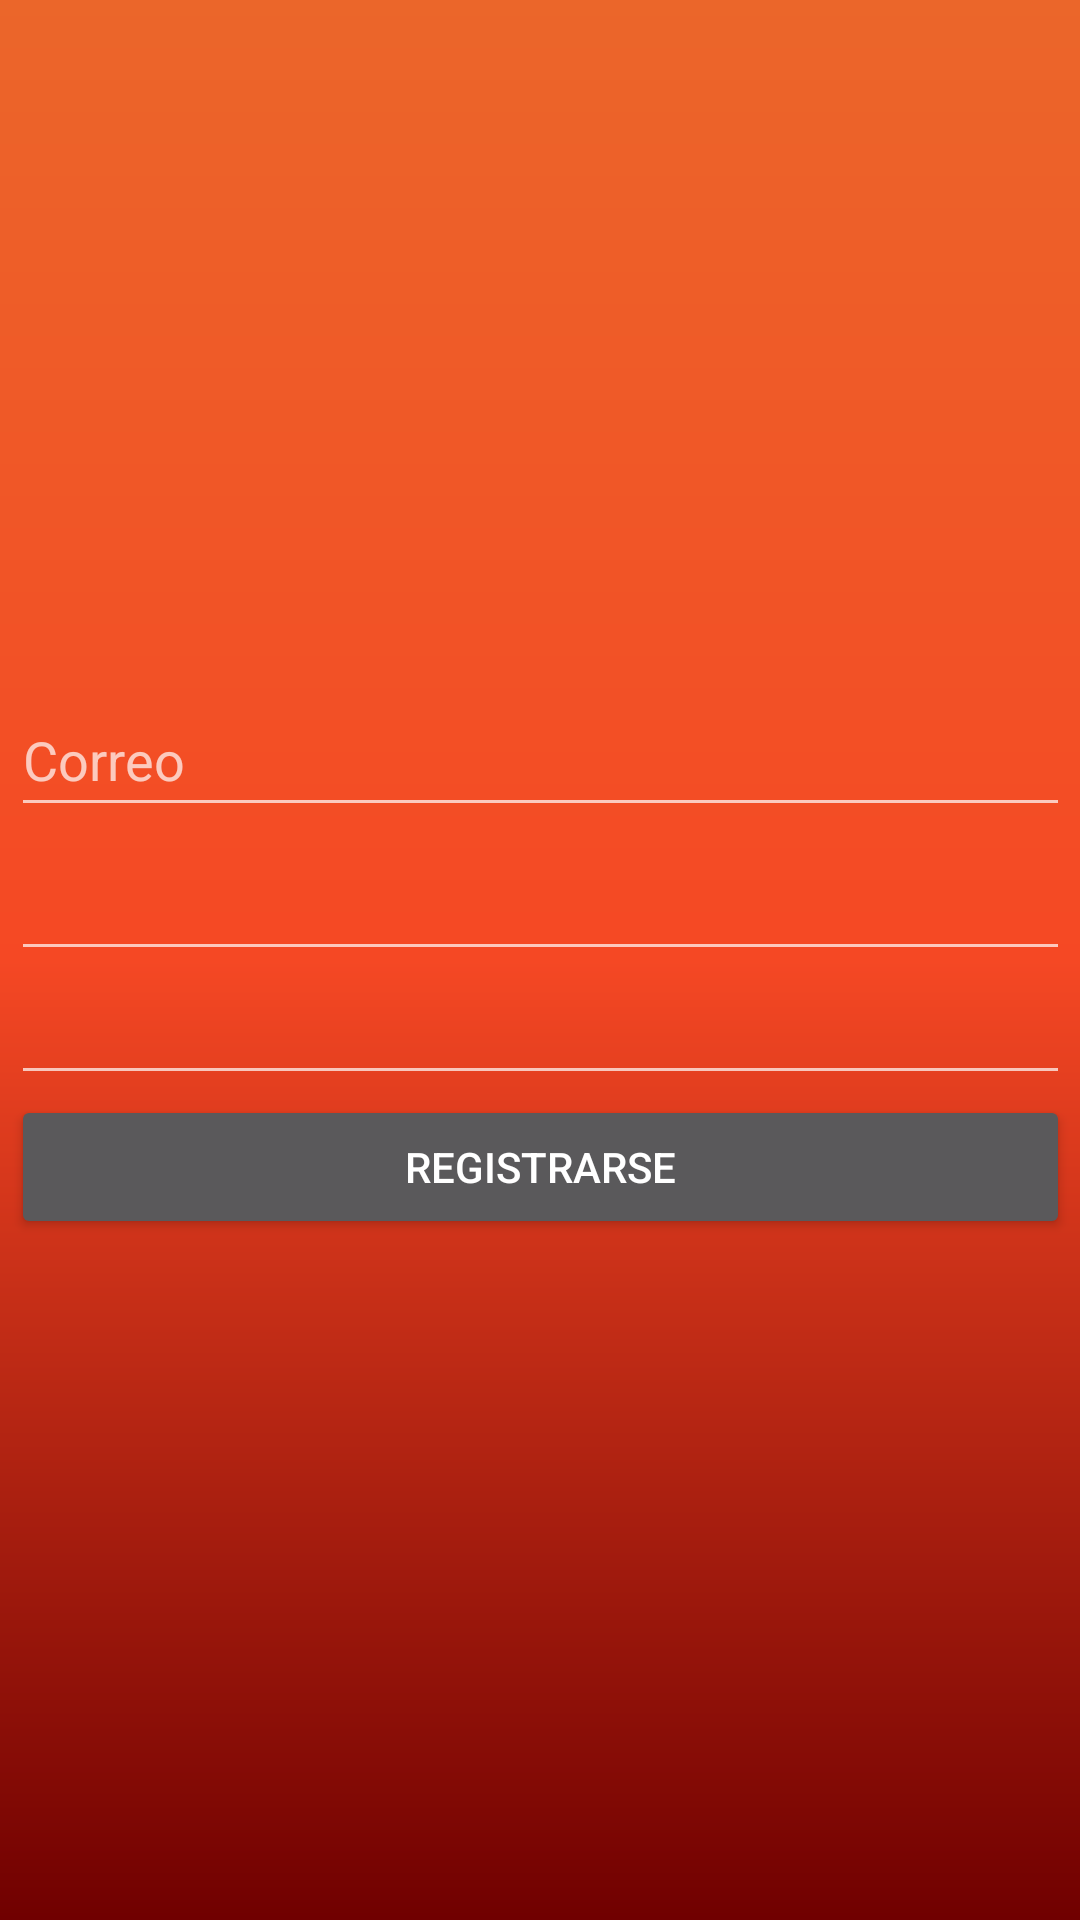

This screen was rendered from an Android layout file. Write that file and the resources it references.
<!-- AndroidManifest.xml: application theme Theme.ProyectoSantoTomas -->
<!-- res/layout/activity_registrarse.xml -->
<?xml version="1.0" encoding="utf-8"?>
<androidx.constraintlayout.widget.ConstraintLayout xmlns:android="http://schemas.android.com/apk/res/android"
    xmlns:app="http://schemas.android.com/apk/res-auto"
    xmlns:tools="http://schemas.android.com/tools"
    android:layout_width="match_parent"
    android:layout_height="match_parent"
    android:background="@drawable/fragment_color"
    tools:context=".RegistrarseActivity">

    <LinearLayout
        android:layout_width="353dp"
        android:layout_height="784dp"
        android:gravity="center"
        android:orientation="vertical"
        app:layout_constraintBottom_toBottomOf="parent"
        app:layout_constraintEnd_toEndOf="parent"
        app:layout_constraintStart_toStartOf="parent"
        app:layout_constraintTop_toTopOf="parent">

        <EditText
            android:id="@+id/Correo"
            android:layout_width="match_parent"
            android:layout_height="wrap_content"
            android:ems="10"
            android:hint="Correo"
            android:inputType="textPersonName"
            android:minHeight="48dp" />

        <EditText
            android:id="@+id/Contrasena"
            android:layout_width="match_parent"
            android:layout_height="wrap_content"
            android:ems="10"
            android:inputType="textPassword"
            android:minHeight="48dp" />

        <EditText
            android:id="@+id/ContrasenaConfirmacion"
            android:layout_width="match_parent"
            android:layout_height="wrap_content"
            android:ems="10"
            android:inputType="textPassword" />

        <Button
            android:id="@+id/IniciarSesionBtn"
            android:layout_width="match_parent"
            android:layout_height="wrap_content"
            android:onClick="registrarUsuario"
            android:text="Registrarse" />
    </LinearLayout>

</androidx.constraintlayout.widget.ConstraintLayout>
<!-- resources referenced by this layout -->
<resources>
  <!-- drawable fragment_color (drawable) -->
  <?xml version="1.0" encoding="utf-8"?>
  <shape xmlns:android="http://schemas.android.com/apk/res/android">
  
      <gradient
          android:angle="90"
          android:startColor="#700000"
          android:centerColor="#F54824"
          android:endColor="#EB662A"
          />
  </shape>
  <style name="Theme.ProyectoSantoTomas" parent="Theme.MaterialComponents.NoActionBar">
          
          <item name="colorPrimary">@color/purple_500</item>
          <item name="colorPrimaryVariant">@color/purple_700</item>
          <item name="colorOnPrimary">@color/white</item>
          
          <item name="colorSecondary">@color/teal_200</item>
          <item name="colorSecondaryVariant">@color/teal_700</item>
          <item name="colorOnSecondary">@color/black</item>
          
          <item name="android:statusBarColor" tools:targetApi="l">?attr/colorPrimaryVariant</item>
          
      </style>
  <color name="purple_500">#FF6200EE</color>
  <color name="purple_700">#FF3700B3</color>
  <color name="white">#FFFFFFFF</color>
  <color name="teal_200">#FF03DAC5</color>
  <color name="teal_700">#FF018786</color>
  <color name="black">#FF000000</color>
</resources>
